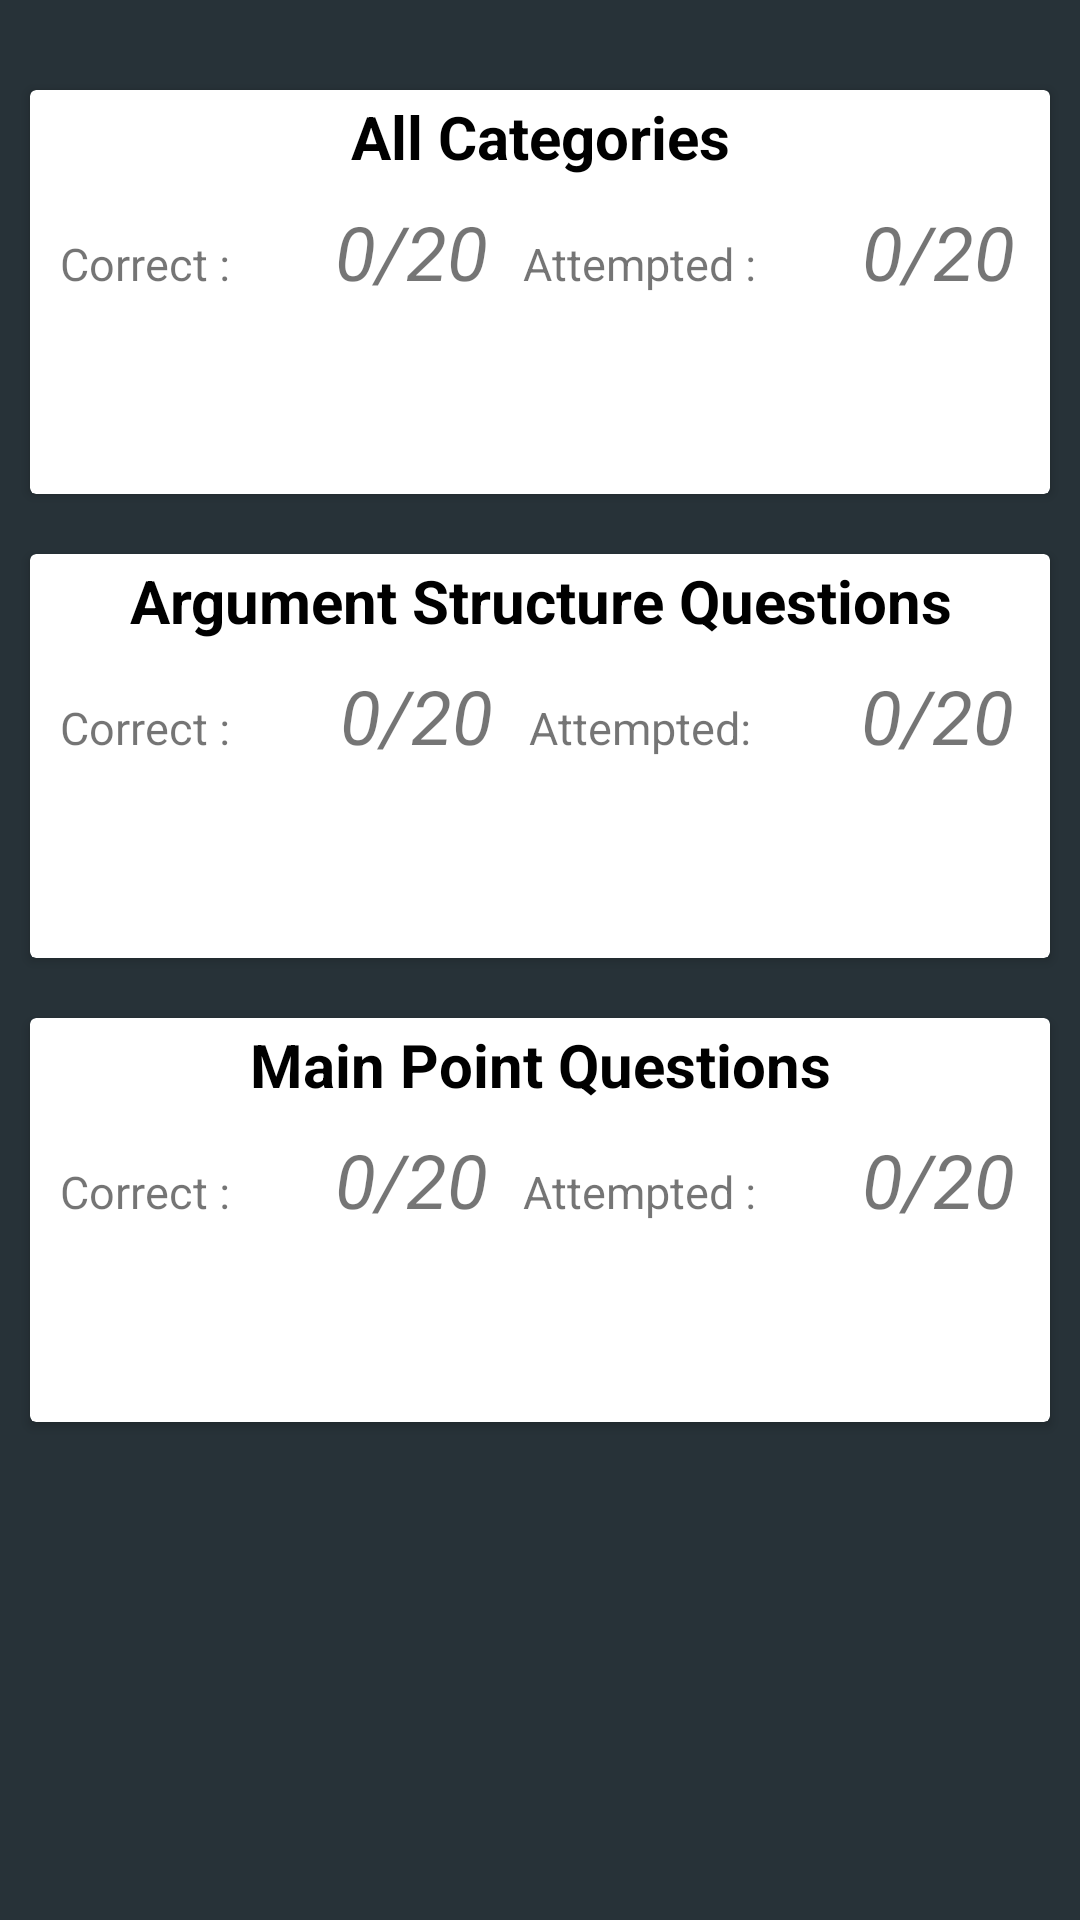

This screen was rendered from an Android layout file. Write that file and the resources it references.
<!-- AndroidManifest.xml: application theme AppTheme -->
<!-- res/layout/content_main.xml -->
<?xml version="1.0" encoding="utf-8"?>
<LinearLayout xmlns:android="http://schemas.android.com/apk/res/android"
    xmlns:app="http://schemas.android.com/apk/res-auto"
    xmlns:tools="http://schemas.android.com/tools"
    android:layout_width="match_parent"
    android:layout_height="match_parent"
    app:layout_behavior="@string/appbar_scrolling_view_behavior"
    tools:context=".MainActivity"
    tools:showIn="@layout/activity_main"
    android:orientation="vertical"
    android:paddingTop="20dp"
    android:background="@color/colorPrimary">

    <android.support.v7.widget.CardView
        android:layout_width="match_parent"
        android:layout_height="wrap_content"
        android:layout_margin="10dp"
        android:id="@+id/cardAll"
        android:onClick="goNext">
        
        <LinearLayout
            android:layout_width="match_parent"
            android:layout_height="wrap_content"
            android:orientation="vertical">

                <TextView
                    android:layout_marginTop="2dp"
                    android:id="@+id/category1"
                    android:layout_width="match_parent"
                    android:layout_height="wrap_content"
                    android:layout_marginBottom="8dp"
                    android:text="All Categories"
                    android:textColor="#000"
                    android:textSize="20dp"
                    android:gravity="center_horizontal"
                    android:textStyle="bold"/>

                <LinearLayout
                    android:layout_width="match_parent"
                    android:layout_height="wrap_content">

                    <TextView
                        android:layout_width="wrap_content"
                        android:layout_height="wrap_content"
                        android:text="Correct :"
                        android:paddingLeft="10dp"
                        android:textSize="15dp"
                        android:layout_weight="1"/>
                    <TextView
                        android:id="@+id/progress1"
                        android:layout_width="wrap_content"
                        android:layout_height="wrap_content"
                        android:text="0/20"
                        android:textSize="25dp"
                        android:gravity="center"
                        android:textStyle="italic"
                        android:layout_weight="1"/>
                    <TextView
                        android:layout_width="wrap_content"
                        android:layout_height="wrap_content"
                        android:text="Attempted :"
                        android:textSize="15dp"
                        android:layout_weight="1"/>
                    <TextView
                        android:id="@+id/progress11"
                        android:layout_width="wrap_content"
                        android:layout_height="wrap_content"
                        android:gravity="center"
                        android:text="0/20"
                        android:layout_weight="1"
                        android:textSize="25dp"
                        android:textStyle="italic" />

                </LinearLayout>
                <Button
                    android:id="@+id/button"
                    android:layout_width="wrap_content"
                    android:layout_height="wrap_content"
                    android:text="Review"
                    android:background="@drawable/mainrounded"
                    android:textColor="#fff"
                    android:layout_marginTop="8dp"
                    android:layout_marginBottom="8dp"
                    android:layout_gravity="center_horizontal"
                    android:onClick="review"/>

        </LinearLayout>

    </android.support.v7.widget.CardView>

    <android.support.v7.widget.CardView
        android:layout_width="match_parent"
        android:layout_height="wrap_content"
        android:layout_margin="10dp"
        android:id="@+id/cardArg"
        android:onClick="goNext">
        
        <LinearLayout
            android:layout_width="match_parent"
            android:layout_height="wrap_content"
            android:orientation="vertical">

                <TextView
                    android:layout_marginTop="2dp"
                    android:id="@+id/category2"
                    android:layout_width="match_parent"
                    android:layout_height="wrap_content"
                    android:layout_marginBottom="8dp"
                    android:text="Argument Structure Questions"
                    android:textColor="#000"
                    android:textSize="20dp"
                    android:gravity="center_horizontal"
                    android:textStyle="bold"/>
            <LinearLayout
                android:layout_width="match_parent"
                android:layout_height="wrap_content">

                <TextView
                    android:layout_width="wrap_content"
                    android:layout_height="wrap_content"
                    android:text="Correct :"
                    android:paddingLeft="10dp"
                    android:textSize="15dp"
                    android:layout_weight="1"/>
                <TextView
                    android:id="@+id/progress2"
                    android:layout_width="wrap_content"
                    android:layout_height="wrap_content"
                    android:text="0/20"
                    android:textSize="25dp"
                    android:gravity="center"
                    android:textStyle="italic"
                    android:layout_weight="1"/>
                <TextView
                    android:layout_width="wrap_content"
                    android:layout_height="wrap_content"
                    android:text="Attempted:"
                    android:textSize="15dp"
                    android:layout_weight="1"/>
                <TextView
                    android:id="@+id/progress22"
                    android:layout_width="wrap_content"
                    android:layout_height="wrap_content"
                    android:gravity="center"
                    android:text="0/20"
                    android:layout_weight="1"
                    android:textSize="25dp"
                    android:textStyle="italic" />

            </LinearLayout>

                <Button
                    android:id="@+id/button1"
                    android:layout_width="wrap_content"
                    android:layout_height="wrap_content"
                    android:text="Review"
                    android:textColor="#fff"
                    android:layout_marginTop="8dp"
                    android:layout_marginBottom="8dp"
                    android:background="@drawable/mainrounded"
                    android:layout_gravity="center_horizontal"
                    android:onClick="review"/>
        </LinearLayout>

    </android.support.v7.widget.CardView>

    <android.support.v7.widget.CardView
        android:layout_width="match_parent"
        android:layout_height="wrap_content"
        android:layout_margin="10dp"
        android:id="@+id/cardMain"
        android:onClick="goNext">
        
        <LinearLayout
            android:layout_width="match_parent"
            android:layout_height="wrap_content"
            android:orientation="vertical">

                <TextView
                    android:id="@+id/category3"
                    android:layout_marginTop="2dp"
                    android:layout_width="match_parent"
                    android:layout_height="wrap_content"
                    android:layout_marginBottom="8dp"
                    android:text="Main Point Questions"
                    android:textColor="#000"
                    android:textSize="20dp"
                    android:gravity="center_horizontal"
                    android:textStyle="bold" />

            <LinearLayout
                android:layout_width="match_parent"
                android:layout_height="wrap_content">

                <TextView
                    android:layout_width="wrap_content"
                    android:layout_height="wrap_content"
                    android:text="Correct :"
                    android:textSize="15dp"
                    android:paddingLeft="10dp"
                    android:layout_weight="1"/>
                <TextView
                    android:id="@+id/progress3"
                    android:layout_width="wrap_content"
                    android:layout_height="wrap_content"
                    android:text="0/20"
                    android:textSize="25dp"
                    android:gravity="center"
                    android:textStyle="italic"
                    android:layout_weight="1"/>
                <TextView
                    android:layout_width="wrap_content"
                    android:layout_height="wrap_content"
                    android:text="Attempted :"
                    android:textSize="15dp"
                    android:layout_weight="1"/>
                <TextView
                    android:id="@+id/progress33"
                    android:layout_width="wrap_content"
                    android:layout_height="wrap_content"
                    android:gravity="center"
                    android:text="0/20"
                    android:layout_weight="1"
                    android:textSize="25dp"
                    android:textStyle="italic" />

            </LinearLayout>

                <Button
                    android:id="@+id/button2"
                    android:layout_width="wrap_content"
                    android:layout_height="wrap_content"
                    android:text="Review"
                    android:layout_marginBottom="8dp"
                    android:background="@drawable/mainrounded"
                    android:textColor="#fff"
                    android:layout_marginTop="8dp"
                    android:layout_gravity="center_horizontal"
                    android:onClick="review"/>

        </LinearLayout>

    </android.support.v7.widget.CardView>

</LinearLayout>
<!-- res/layout/activity_main.xml (included above) -->
<?xml version="1.0" encoding="utf-8"?>
<android.support.design.widget.CoordinatorLayout xmlns:android="http://schemas.android.com/apk/res/android"
    xmlns:app="http://schemas.android.com/apk/res-auto"
    xmlns:tools="http://schemas.android.com/tools"
    android:layout_width="match_parent"
    android:layout_height="match_parent"
    tools:context=".MainActivity"
    android:id="@+id/coordinator">

    <android.support.design.widget.AppBarLayout
        android:layout_width="match_parent"
        android:layout_height="wrap_content"
        android:theme="@style/AppTheme.AppBarOverlay">

        <android.support.v7.widget.Toolbar
            android:id="@+id/toolbar"
            android:layout_width="match_parent"
            android:layout_height="?attr/actionBarSize"
            android:background="?attr/colorPrimary"
            app:popupTheme="@style/AppTheme.PopupOverlay" />

    </android.support.design.widget.AppBarLayout>

    <include layout="@layout/content_main" />

    <android.support.design.widget.FloatingActionButton
        android:id="@+id/fab"
        android:layout_width="wrap_content"
        android:layout_height="wrap_content"
        android:layout_gravity="center|bottom"
        android:layout_margin="@dimen/fab_margin"
        app:backgroundTint="?attr/colorPrimary"
        app:srcCompat="@drawable/refresh"
        android:onClick="resetAll"/>

</android.support.design.widget.CoordinatorLayout>
<!-- resources referenced by this layout -->
<resources>
  <color name="colorPrimary">#273238</color>
  <!-- drawable refresh (drawable) -->
  <?xml version="1.0" encoding="utf-8"?>
  <vector xmlns:android="http://schemas.android.com/apk/res/android"
      android:width="24dp"
      android:height="24dp"
      android:viewportWidth="24.0"
      android:viewportHeight="24.0">
      <path
          android:fillColor="@color/colorPrimary"
          android:pathData="M17.65,6.35C16.2,4.9 14.21,4 12,4c-4.42,0 -7.99,3.58 -7.99,8s3.57,8 7.99,8c3.73,0 6.84,-2.55 7.73,-6h-2.08c-0.82,2.33 -3.04,4 -5.65,4 -3.31,0 -6,-2.69 -6,-6s2.69,-6 6,-6c1.66,0 3.14,0.69 4.22,1.78L13,11h7V4l-2.35,2.35z"/>
  </vector>
  <style name="AppTheme.AppBarOverlay" parent="ThemeOverlay.AppCompat.Dark.ActionBar" />
  <style name="AppTheme.PopupOverlay" parent="ThemeOverlay.AppCompat.Light" />
  <style name="AppTheme" parent="Theme.AppCompat.Light.DarkActionBar">
          
          <item name="colorPrimary">@color/colorPrimary</item>
          <item name="colorPrimaryDark">@color/colorPrimaryDark</item>
          <item name="colorAccent">@color/colorAccent</item>
      </style>
  <color name="colorPrimaryDark">#00574B</color>
  <color name="colorAccent">#D81B60</color>
</resources>
